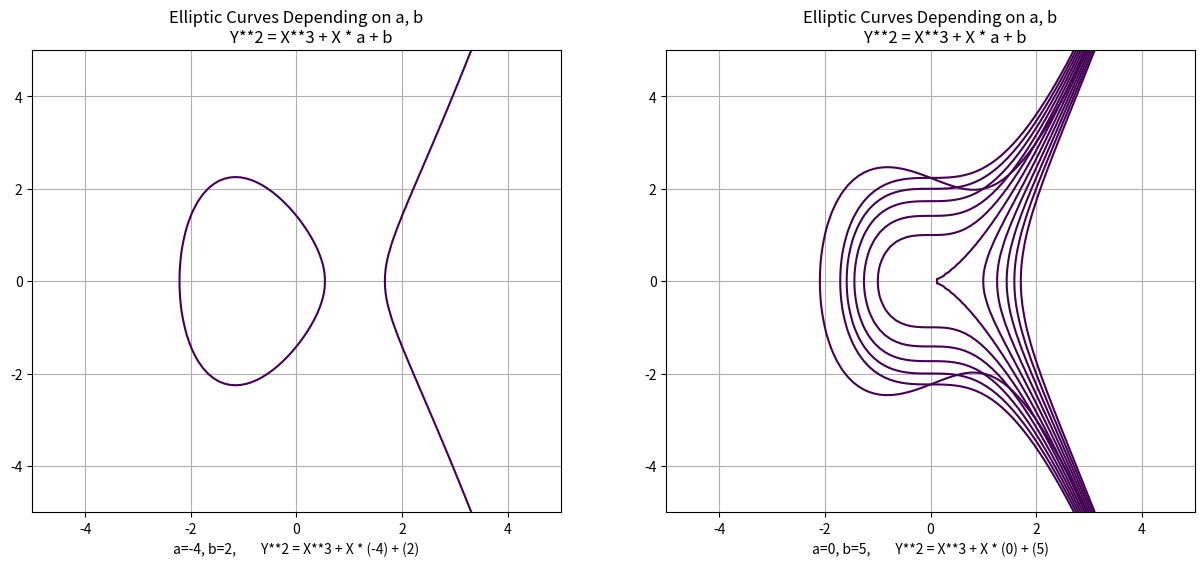
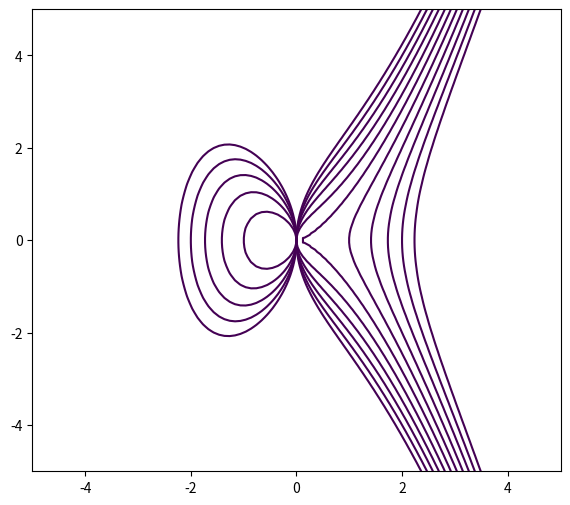

The script that saved these images, in order:
"""
# Various Elliptic Curve Ploting
# Site: https://stackoverflow.com/questions/19756043/
# python-matplotlib-elliptic-curves
"""
print(__doc__)

import random
import numpy as np
import matplotlib.pyplot as plt


def plot_elliptic(a=-1, b=1):
    y, x = np.ogrid[-5:5:100j, -5:5:100j]
    _plot = plt.contour(
        x.ravel(),
        y.ravel(),
        pow(y, 2) - pow(x, 3) - x * a - b,
        [0],
    )
    return _plot


def show_decorated(a, b, title=1, xlabel=1):
    plt.figure(1)
    plt.grid()

    if title:
        plt.title("Elliptic Curves Depending on a, b\n\
        Y**2 = X**3 + X * a + b")
    if xlabel:
        plt.xlabel("a={0:}, b={1:},\
        Y**2 = X**3 + X * ({0:}) + ({1:})".format(a, b))


def show_random_2_curves():
    plt.figure(figsize=(15, 6))

    for n in range(1, 3):
        # subplot(121~122), random _a, _b
        _a, _b = random.randint(-5, 0), random.randint(0, 5)

        plt.subplot(120 + n)
        plot_elliptic(_a, _b)
        show_decorated(_a, _b)


def show_step_b_step_curves():
    # change various a, b  check how graph changes
    for _a in range(-5, 6, 1):
        # _a = [-5 ~ 5] / _b = 1
        plot_elliptic(_a, 1)
        show_decorated(_a, 1)
        plt.show()

    for _b in range(-5, 6, 1):
        # _a = -1 / _b = [-5 ~ 5]
        plot_elliptic(1, _b)
        show_decorated(1, _b)
        plt.show()


def show_various_curves_comparison():
    plt.figure(figsize=(15, 6))

    plt.subplot(121)
    for _a in range(-5, 6, 1):
        # _a = [-5 ~ 5] / _b = 0
        plot_elliptic(_a, 0)
    show_decorated(_a, 0)

    plt.subplot(122)
    for _b in range(-5, 6, 1):
        # _b = [-5 ~ 5] / _a = 0
        plot_elliptic(0, _b)
    show_decorated(0, _b)


if __name__ == '__main__':
    # show_step_b_step_curves()

    show_random_2_curves()
    plt.show()

    show_various_curves_comparison()
    plt.show()
